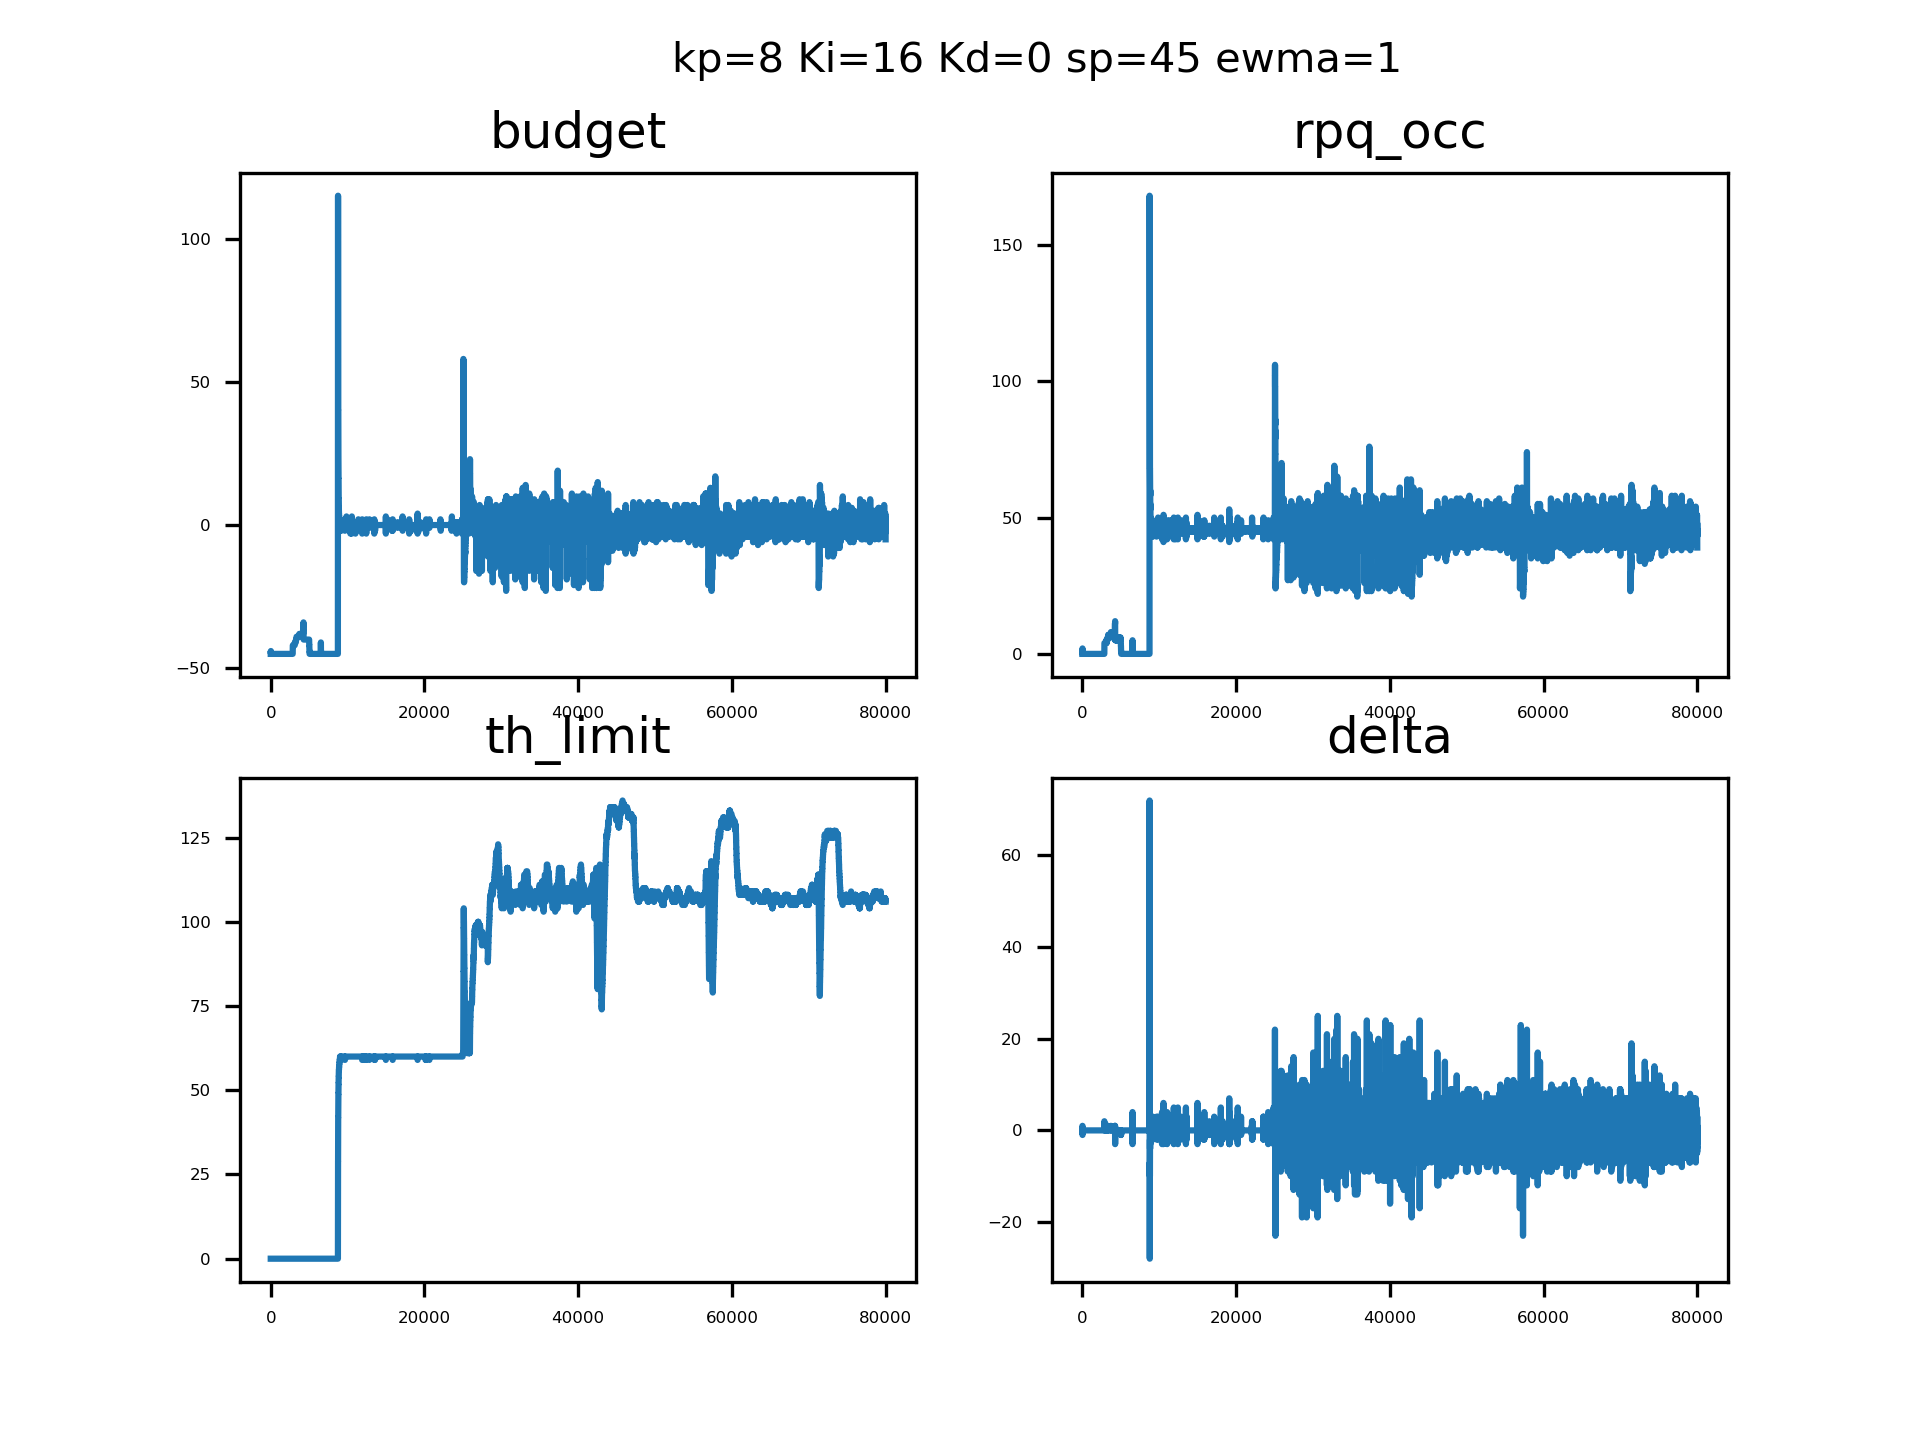

Source data for this figure (header and first rows):
sampleTime, pid_out, pid_budget, ewma_out, rpqocc
0.1364, 0, 4294967251, 0, 0, 
0.1389, 0, 4294967251, 0, 0, 
0.1401, 0, 4294967251, 0, 0, 
0.1411, 0, 4294967251, 0, 0, 
0.1422, 0, 4294967251, 0, 0, 
0.1434, 0, 4294967251, 0, 0, 
0.1445, 0, 4294967251, 0, 0, 
0.1455, 0, 4294967251, 0, 0, 
0.1467, 0, 4294967251, 0, 0, 
0.1478, 0, 4294967251, 0, 0, 
0.1489, 0, 4294967251, 0, 0, 
0.15, 0, 4294967251, 0, 0, 
0.151, 0, 4294967251, 0, 1, 
0.1521, 0, 4294967251, 0, 2, 
0.1532, 0, 4294967252, 1, 2, 
0.1542, 0, 4294967252, 0, 2, 
0.1553, 0, 4294967252, 0, 2, 
0.1563, 0, 4294967252, 0, 2, 
0.1574, 0, 4294967252, 0, 1, 
0.1584, 0, 4294967252, 0, 1, 
0.1595, 0, 4294967251, 4294967295, 0, 
0.1606, 0, 4294967251, 0, 0, 
0.1616, 0, 4294967251, 0, 0, 
0.1627, 0, 4294967251, 0, 0, 
0.1637, 0, 4294967251, 0, 0, 
0.1648, 0, 4294967251, 0, 0, 
0.1658, 0, 4294967251, 0, 0, 
0.1669, 0, 4294967251, 0, 0, 
0.168, 0, 4294967251, 0, 0, 
0.169, 0, 4294967251, 0, 0, 
0.1701, 0, 4294967251, 0, 0, 
0.1711, 0, 4294967251, 0, 0, 
0.1722, 0, 4294967251, 0, 0, 
0.1732, 0, 4294967251, 0, 0, 
0.1743, 0, 4294967251, 0, 0, 
0.1754, 0, 4294967251, 0, 0, 
0.1765, 0, 4294967251, 0, 0, 
0.1776, 0, 4294967251, 0, 0, 
0.1786, 0, 4294967251, 0, 0, 
0.1797, 0, 4294967251, 0, 0, 
0.1807, 0, 4294967251, 0, 0, 
0.1818, 0, 4294967251, 0, 0, 
0.1829, 0, 4294967251, 0, 0, 
0.1839, 0, 4294967251, 0, 0, 
0.185, 0, 4294967251, 0, 0, 
0.186, 0, 4294967251, 0, 0, 
0.1871, 0, 4294967251, 0, 0, 
0.1881, 0, 4294967251, 0, 0, 
0.189, 0, 4294967251, 0, 0, 
0.19, 0, 4294967251, 0, 0, 
0.1909, 0, 4294967251, 0, 0, 
0.1919, 0, 4294967251, 0, 0, 
0.1929, 0, 4294967251, 0, 0, 
0.1938, 0, 4294967251, 0, 0, 
0.1948, 0, 4294967251, 0, 0, 
0.1957, 0, 4294967251, 0, 0, 
0.1966, 0, 4294967251, 0, 0, 
0.1976, 0, 4294967251, 0, 0, 
0.1985, 0, 4294967251, 0, 0, 
0.1994, 0, 4294967251, 0, 0, 
... 79,940 more rows
